Image classification data set "bccd_wbc_seg" (ParthaPratimBanik/An-Automatic-Nucleus-Segmentation-and-CNN-Model-based-Classification-Method-of-White-Blood-Cell on GitHub). Class labels (4): eosinophil, lymphocyte, monocyte, neutrophil.

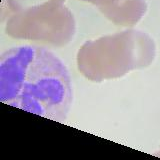
Label: neutrophil

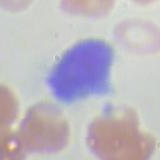
Label: lymphocyte

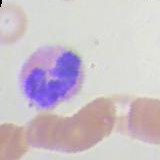
Label: eosinophil

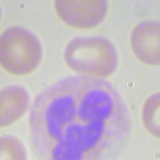
Label: neutrophil

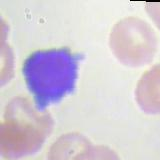
Label: lymphocyte

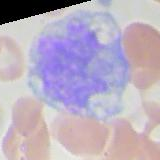
Label: monocyte
